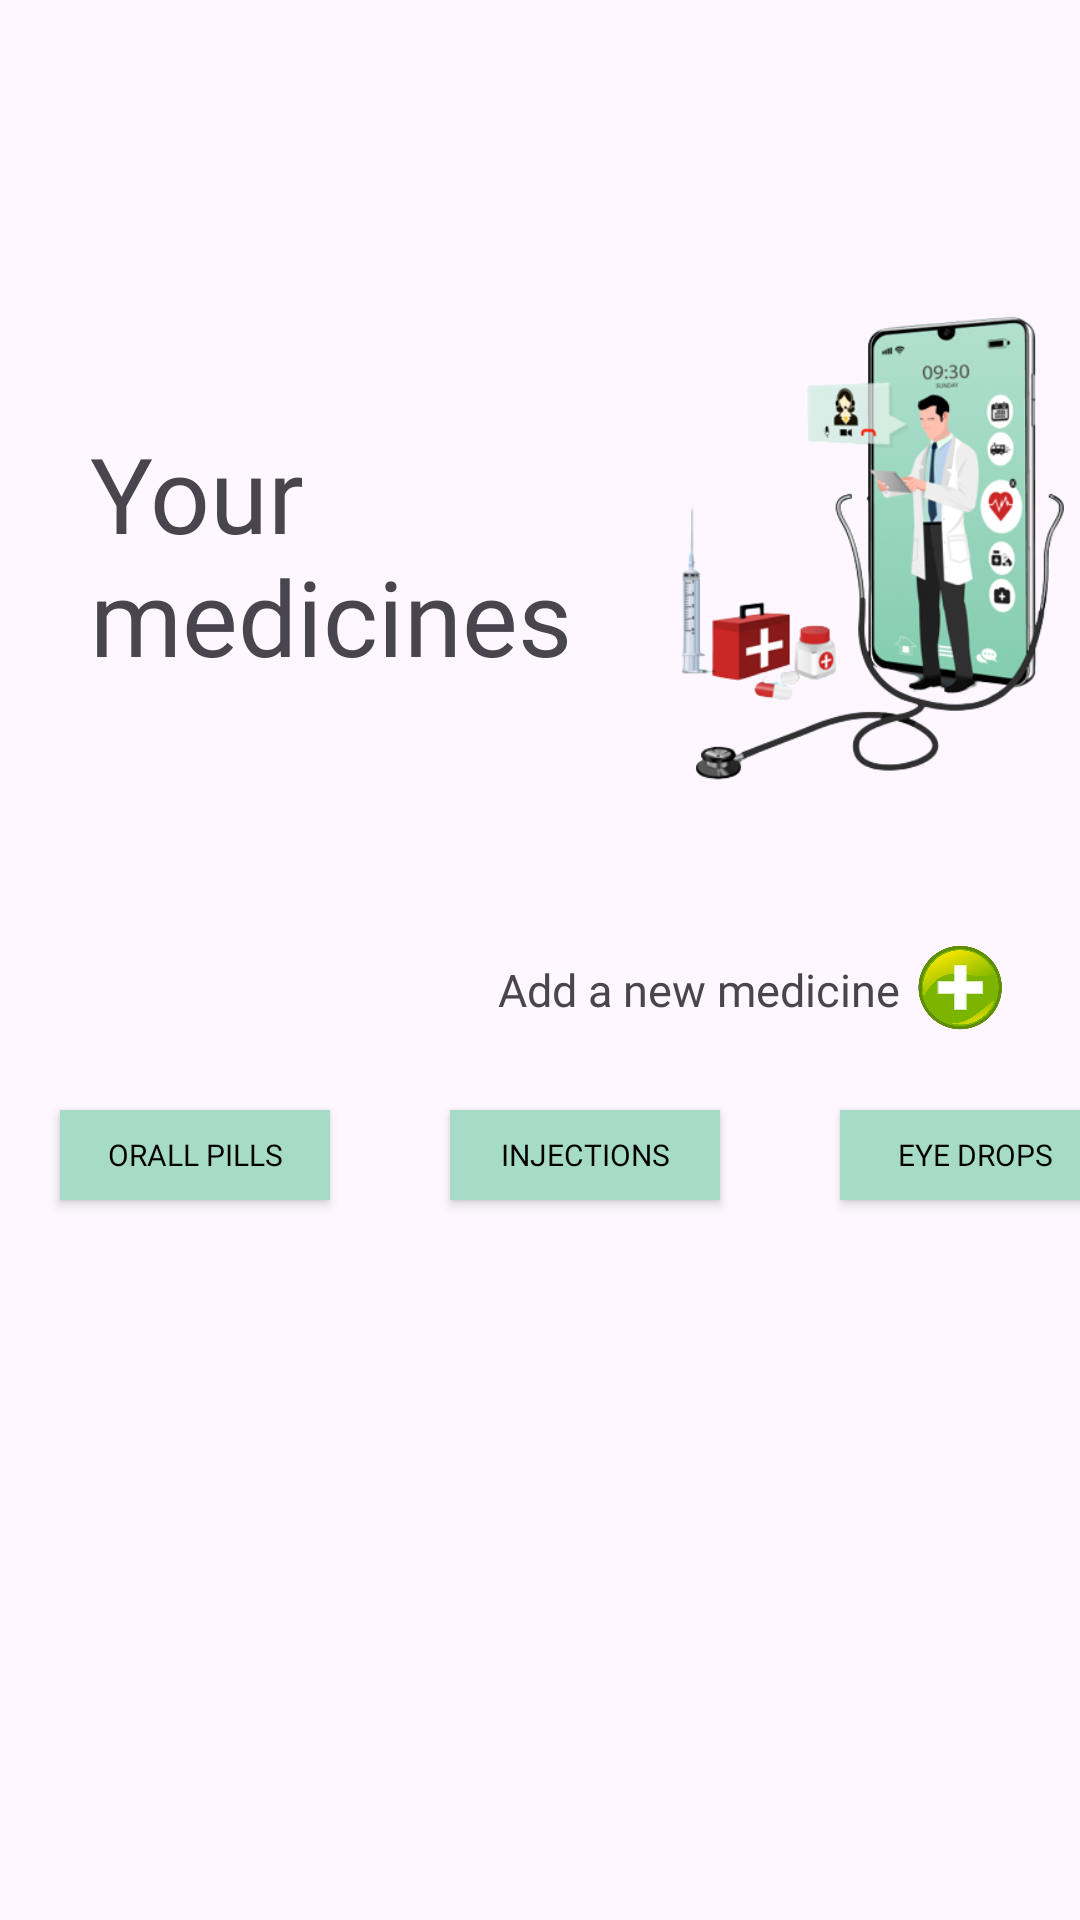

Here is an Android app screen rendered from its layout file. Give the layout XML and the strings, colors and styles it references.
<!-- AndroidManifest.xml: application theme Theme.Health_Alarm_v2 -->
<!-- res/layout/activity_medicines_portal.xml -->
<?xml version="1.0" encoding="utf-8"?>
<ScrollView
    xmlns:android="http://schemas.android.com/apk/res/android"
    xmlns:app="http://schemas.android.com/apk/res-auto"
    xmlns:tools="http://schemas.android.com/tools"
    tools:context=".Medicines_Portal"
    android:layout_width="match_parent"
    android:layout_height="match_parent">
<LinearLayout
    android:layout_width="match_parent"
    android:layout_height="match_parent"
    android:orientation="vertical"
    >
    <LinearLayout
        android:layout_marginTop="60dp"
        android:layout_width="match_parent"
        android:layout_height="wrap_content"
        android:orientation="horizontal">

        <TextView
            android:id="@+id/recievedtext"
            android:layout_width="0dp"
            android:layout_height="wrap_content"
            android:layout_marginLeft="30dp"
            android:layout_weight="1.7"
            android:fontFamily="@font/aclonica"
            android:text="Your medicines"
            android:textSize="35dp"
            android:transitionName="primaryText"
            android:layout_gravity="center">
        </TextView>

        <ImageView
            android:layout_width="0dp"
            android:layout_height="250dp"
            android:layout_weight="1.2"
            android:src="@drawable/img1"
            android:transitionName="primaryImg"></ImageView>
    </LinearLayout>
    <LinearLayout
        android:layout_width="match_parent"
        android:layout_height="wrap_content"
        android:orientation="vertical">
        <LinearLayout
            android:layout_width="match_parent"
            android:layout_height="wrap_content"
            android:orientation="horizontal"
            android:layout_marginRight="20dp">
            <TextView
                android:id="@+id/medcines_portal_text"
                android:layout_width="0dp"
                android:layout_height="wrap_content"
                android:layout_gravity="center"
                android:layout_weight="2"
                android:fontFamily="@font/aclonica"
                android:text="Add a new medicine"
                android:textSize="15dp"
                android:layout_marginLeft="100dp"
                android:textAlignment="textEnd">
            </TextView>

            <ImageView
                android:id="@+id/add_medicine"
                android:layout_width="40dp"
                android:layout_height="40dp"
                android:padding="10px"
                android:src="@drawable/plus"></ImageView>


        </LinearLayout>
        <LinearLayout
            android:layout_width="match_parent"
            android:layout_height="wrap_content"
            android:orientation="horizontal">
            <androidx.appcompat.widget.AppCompatButton
                android:id="@+id/orall_pills"
                android:layout_width="90dp"
                android:layout_height="30dp"
                android:background="#a6dbc7"
                android:text="Orall pills"
                android:textColor="@color/black"
                android:fontFamily="@font/acme"
                android:textSize="10dp"
                android:layout_gravity="center"
                android:layout_margin="20dp"
                ></androidx.appcompat.widget.AppCompatButton>
            <androidx.appcompat.widget.AppCompatButton
                android:id="@+id/injections"
                android:layout_width="90dp"
                android:layout_height="30dp"
                android:background="#a6dbc7"
                android:text="Injections"
                android:textColor="@color/black"
                android:fontFamily="@font/acme"
                android:textSize="10dp"
                android:layout_gravity="center"
                android:layout_margin="20dp"
                ></androidx.appcompat.widget.AppCompatButton>
            <androidx.appcompat.widget.AppCompatButton
                android:id="@+id/eye_drops"
                android:layout_width="90dp"
                android:layout_height="30dp"
                android:background="#a6dbc7"
                android:text="Eye drops"
                android:textColor="@color/black"
                android:fontFamily="@font/acme"
                android:textSize="10dp"
                android:layout_gravity="center"
                android:layout_margin="20dp"
                ></androidx.appcompat.widget.AppCompatButton>

        </LinearLayout>
    </LinearLayout>
    <LinearLayout
        android:layout_width="match_parent"
        android:layout_height="match_parent">

        <androidx.recyclerview.widget.RecyclerView
            android:id="@+id/recyclerView"
            android:layout_width="match_parent"
            android:layout_height="match_parent"
            android:padding="16dp"/>

    </LinearLayout>


</LinearLayout>
</ScrollView>
<!-- resources referenced by this layout -->
<resources>
  <!-- drawable img1: png bitmap (drawable, 86489 bytes) -->
  <!-- drawable plus: png bitmap (drawable, 47359 bytes) -->
  <style name="Theme.Health_Alarm_v2" parent="Base.Theme.Health_Alarm_v2" />
  <style name="Base.Theme.Health_Alarm_v2" parent="Theme.Material3.DayNight.NoActionBar">
          
          
          <item name="android:windowContentTransitions">true</item>
      </style>
  <!-- not gathered from this repository: default colours our renderer supplied (Android Studio template values) -->
  <color name="black">#FF000000</color>
</resources>
